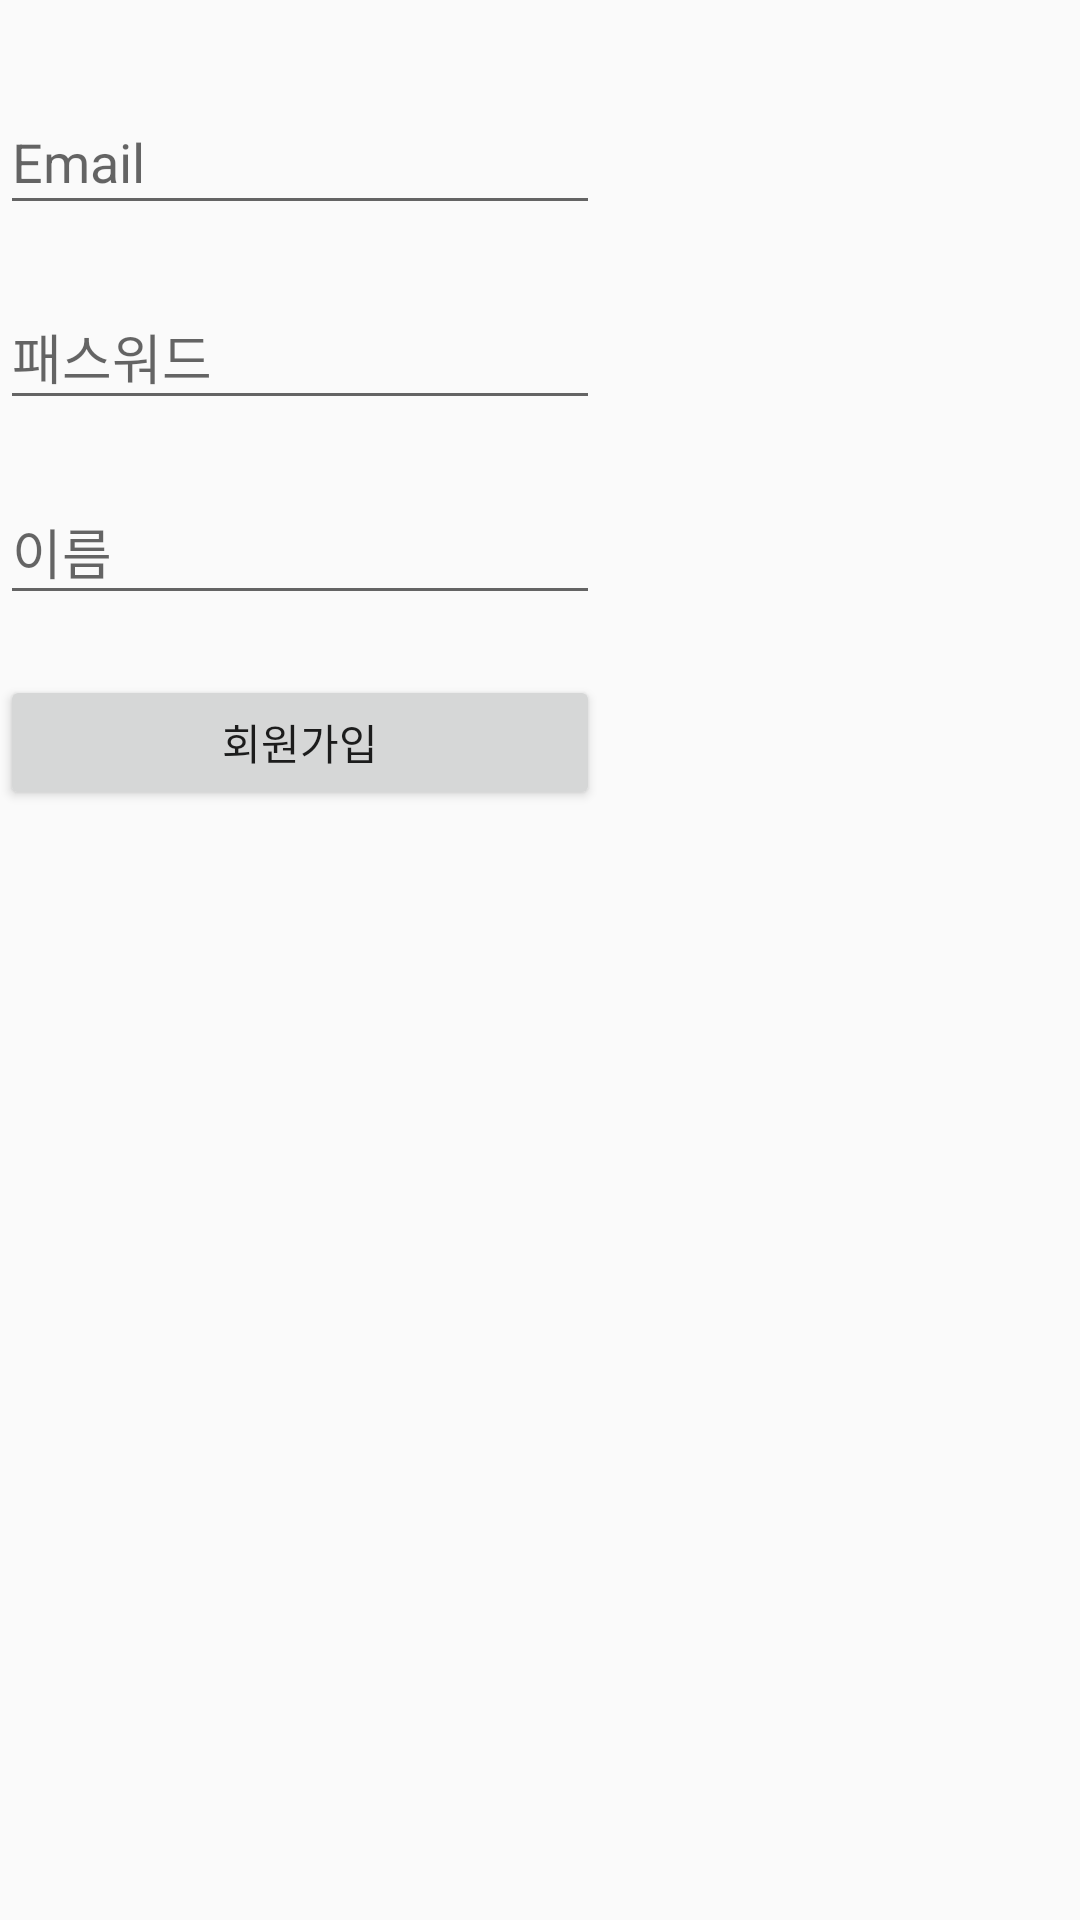

Here is an Android app screen rendered from its layout file. Give the layout XML and the strings, colors and styles it references.
<!-- AndroidManifest.xml: application theme AppTheme -->
<!-- res/layout/register.xml -->
<?xml version="1.0" encoding="utf-8"?>
<LinearLayout xmlns:android="http://schemas.android.com/apk/res/android"
    android:layout_width="match_parent"
    android:layout_height="match_parent"
    android:orientation="vertical"
    xmlns:app="http://schemas.android.com/apk/res-auto">
    <EditText
        android:id="@+id/et_id"
        android:layout_width="200dp"
        android:layout_height="45dp"
        android:layout_marginTop="30dp"
        android:ems="10"
        android:hint="Email"
        android:inputType="textPersonName"
        app:layout_constraintEnd_toEndOf="parent"
        app:layout_constraintStart_toStartOf="parent"
        app:layout_constraintTop_toTopOf="parent" />

    <EditText
        android:id="@+id/et_pass"
        android:layout_width="200dp"
        android:layout_height="45dp"
        android:layout_marginTop="20dp"
        android:ems="10"
        android:hint="패스워드"
        android:inputType="textPassword"
        app:layout_constraintEnd_toEndOf="@+id/et_id"
        app:layout_constraintStart_toStartOf="@+id/et_id"
        app:layout_constraintTop_toBottomOf="@+id/et_id" />


    <EditText
        android:id="@+id/et_name"
        android:layout_width="200dp"
        android:layout_height="45dp"
        android:layout_marginTop="20dp"
        android:ems="10"
        android:hint="이름"
        android:inputType="textPersonName"
        app:layout_constraintEnd_toEndOf="@+id/et_pass"
        app:layout_constraintStart_toStartOf="@+id/et_pass"
        app:layout_constraintTop_toBottomOf="@+id/et_pass" />



    <Button
        android:id="@+id/btn_register"
        android:layout_width="200dp"
        android:layout_height="45dp"
        android:layout_marginTop="20dp"
        android:text="회원가입"
        app:layout_constraintEnd_toEndOf="@+id/et_name"
        app:layout_constraintStart_toStartOf="@+id/et_name"
        app:layout_constraintTop_toBottomOf="@+id/et_name" />


</LinearLayout>
<!-- resources referenced by this layout -->
<resources>
  <style name="AppTheme" parent="Theme.AppCompat.Light.DarkActionBar">
          
          <item name="colorPrimary">#FFB400</item>
          <item name="colorPrimaryDark">#FFB400</item>
          <item name="colorAccent">@color/colorAccent</item>
  
      </style>
  <!-- not gathered from this repository: default colours our renderer supplied (Android Studio template values) -->
  <color name="colorAccent">#FF03DAC5</color>
</resources>
